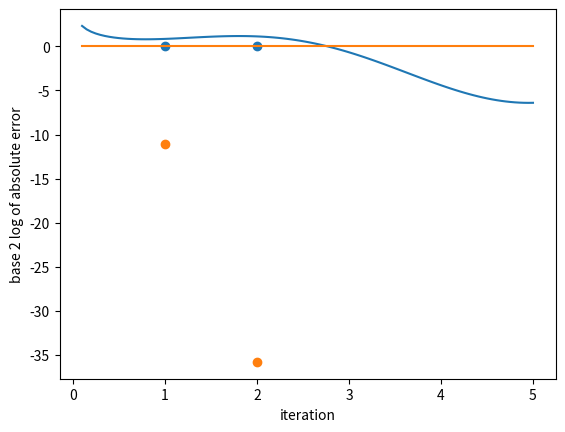

Python code for this plot:
# 2.57

import numpy as np

f = lambda x: -(x**2) + np.cos(x) + 3*np.sin(x) + 9
f_prime = lambda x: -2*x - np.sin(x) + np.cos(x)

def bisection(f, a, b, tol):
    
    m = (a + b) / 2
    
    if np.abs(f(m)) < tol:
        return m
    elif f(a) * f(m) > 0:
        return bisection(f, m, b, tol)
    else:
        return bisection(f, a, m, tol)
    
print("bisection:", bisection(f, 2, 4, 10**-6))

def regula_falsi(f, a, b, tol):
    
    m = (f(a) - f(b)) / (a - b)
    c = (-f(a) / m) + a
    
    if np.abs(f(c)) < tol:
        return c
    elif f(a) * f(c) > 0:
        return regula_falsi(f, c, b, tol)
    else:
        return regula_falsi(f, a, c, tol)
    
print("regula falsi:", regula_falsi(f, 2, 4, 10**-6))

def newton(f, f_prime, x, tol):
    
    if np.abs(f(x)) < tol:
        return x
    else:
        new_x = x - (f(x))/(f_prime(x))
        return newton(f, f_prime, new_x, tol)
    
print("newton:", newton(f, f_prime, 3, 10**-6))

def secant(f, x, x2, tol):
    
    d = (f(x) - f(x2)) / (x - x2)
    
    if np.abs(f(x)) < tol:
        return x
    else:
        new_x = x - (f(x))/(d)
        return secant(f, new_x, d, tol)
    
print("secant:", secant(f, 2, 4, 10**-6))  
    
# 2.60
# a
# for N = 2, x = (-f'(x0)+-sqrt((f'(x0))**2-2f''(x0)(f(x0)-f'(x0)x0+f''(x0)(x0-x0**2/2))))/f''(x0)

import numpy as np

f = lambda x: -(x**2) + np.cos(x) + 3*np.sin(x) + 9
f_prime = lambda x: -2*x - np.sin(x) + 3*np.cos(x)
f_prime2 = lambda x: -2 - np.cos(x) - 3*np.sin(x)

g = lambda x: np.sin(x)
g_prime = lambda x: np.cos(x)
g_prime2 = lambda x: -np.sin(x)

h = lambda x: np.log(x) - 1
h_prime = lambda x: 1/x
h_prime2 = lambda x: -1/x**2

def taylor(f, f_prime, f_prime2, x, tol):
    
    a = f_prime2(x) / 2
    b = f_prime(x) - f_prime2(x)*x
    c = f(x) - f_prime(x)*x + (f_prime2(x)/2)*x**2

    if np.abs(f(x)) < tol:
        return x
    else:
        root1 = (-b + (b**2 - 4*a*c)**0.5) / (2*a)
        root2 = (-b - (b**2 - 4*a*c)**0.5) / (2*a)
        if np.abs(root1 - x) < np.abs(root2 - x):
            new_x = root1
        else:
            new_x = root2
        return taylor(f, f_prime, f_prime2, new_x, tol)
    
# b
print(taylor(f, f_prime, f_prime2, 3, 10**-6)) # expect ~ 2.937
print(taylor(g, g_prime, g_prime2, 3, 10**-6)) # expect pi
print(taylor(h, h_prime, h_prime2, 3, 10**-6)) # expect e

# c

import math
error_measure = []

def error(f, f_prime, f_prime2, x, tol):
    
    a = f_prime2(x) / 2
    b = f_prime(x) - f_prime2(x)*x
    c = f(x) - f_prime(x)*x + (f_prime2(x)/2)*x**2

    if np.abs(f(x)) < tol:
        return x
    else:
        root1 = (-b + (b**2 - 4*a*c)**0.5) / (2*a)
        root2 = (-b - (b**2 - 4*a*c)**0.5) / (2*a)
        if np.abs(root1 - x) < np.abs(root2 - x):
            new_x = root1
        else:
            new_x = root2
        error_measure.append(math.pi - new_x)
        return error(f, f_prime, f_prime2, new_x, tol)
    
final = error(g, g_prime, g_prime2, 3, 10**-6)

import matplotlib as mpl
import matplotlib.pyplot as plt

print(error_measure)

y = error_measure
x = range(1, len(error_measure) + 1)

plt.ylabel('absolute error')
plt.xlabel('iteration')
plt.scatter(x, y)
plt.show()

y = [np.log2(x) for x in error_measure]
x = range(1, len(error_measure) + 1)

plt.ylabel('base 2 log of absolute error')
plt.xlabel('iteration')
plt.scatter(x, y)
plt.show()

# d : Pros of this method include that it finds a solution in very few iterations.
# Cons include that it only works on differentiable functions, that is has an added margin of error
# due to the error associated with Taylor series approximations, and that it requires more work than
# other solutions to be done by hand

# 2.61
# a : In order for the units to cancel out properly such that s(t) is in meters, k has to be in kg*m / s**2
#     which is equivalent to Newtons

# b : s(t) = s0 - (m*g/k)*t + (m**2*g)/(k**2) * (1 - math.e**(-k*t/m))
# s(t) = 0 when the object hits the ground, so the time to fall is the root of this function
# we will use the Bisection method to detemine the time (in seconds) it would take the object to fall

import math
import numpy as np

def f(t, k):
    m = 1
    g = 9.8
    s0 = 100
    return s0 - (m*g/k)*t + (m**2*g)/(k**2) * (1 - math.e**(-k*t/m))

def bisection(f, a, b, k, tol):
    
    m = (a + b) / 2
    
    if np.abs(f(m, k)) < tol:
        return m
    elif f(a, k) * f(m, k) > 0:
        return bisection(f, m, b, k, tol)
    else:
        return bisection(f, a, m, k, tol)
    
print(bisection(f, 0, 10, 0.1, 0.01), 'seconds')

# c : These functions give us the longest and shortest possible times based on the error associated with k
t_min = bisection(f, 0, 10, 0.09, 0.01)
t_max = bisection(f, 0, 10, 0.11, 0.01)
                        
print((t_max + t_min) / 2, '+/-', t_max - t_min, 'seconds')

# 2.65

import matplotlib as mpl
import matplotlib.pyplot as plt
import numpy as np
import scipy as sp

# b
f = lambda x: x*np.sin(x)-np.log(x)

# i
x = np.linspace(10**-1,5,100)
y = f(x)
x_axis = 0 * x

plt.plot(x,y)
plt.plot(x, x_axis)
plt.show()

# ii
print(sp.optimize.fsolve(f, 3, full_output=1))

# iii
# output: (array([2.76492175]), {'nfev': 8, 'fjac': array([[-1.]]), 'r': array([2.56493214]), 
#'qtf': array([1.10844667e-12]), 'fvec': array([0.])}, 1, 'The solution converged.')
# explanation:
# (array([2.76492175]) the root is approximately x = 2.76492175
# {'nfev': 8, It took 8 iterations to get the result
# 'fjac': array([[-1.]]), [-1] is the orthogonal matrix produced by QR factorization of 
#         the final approximate Jacobian matrix
# 'r': array([2.56493214]) upper triangular matrix produced by QR factorization of the same matrix
# 'qtf': array([1.10844667e-12]) the vector resulting from the product of the transposition of fjac and f(2.76492175)
# 'fvec': array([0.])}, f(2.76492175) is approximately 0.
# 1, a solution was found
# The solution converged, self-explanatory

g = lambda x: np.sin(x+1)**x - x
# c
print(sp.optimize.fsolve(g, 1, xtol=10**-6, maxfev=100))

# e
h = lambda x: [x[0]**2 - x[0]*x[1]**2 - 2, x[0]*x[1] - 2]
print(sp.optimize.fsolve(h, [5, 0]))
